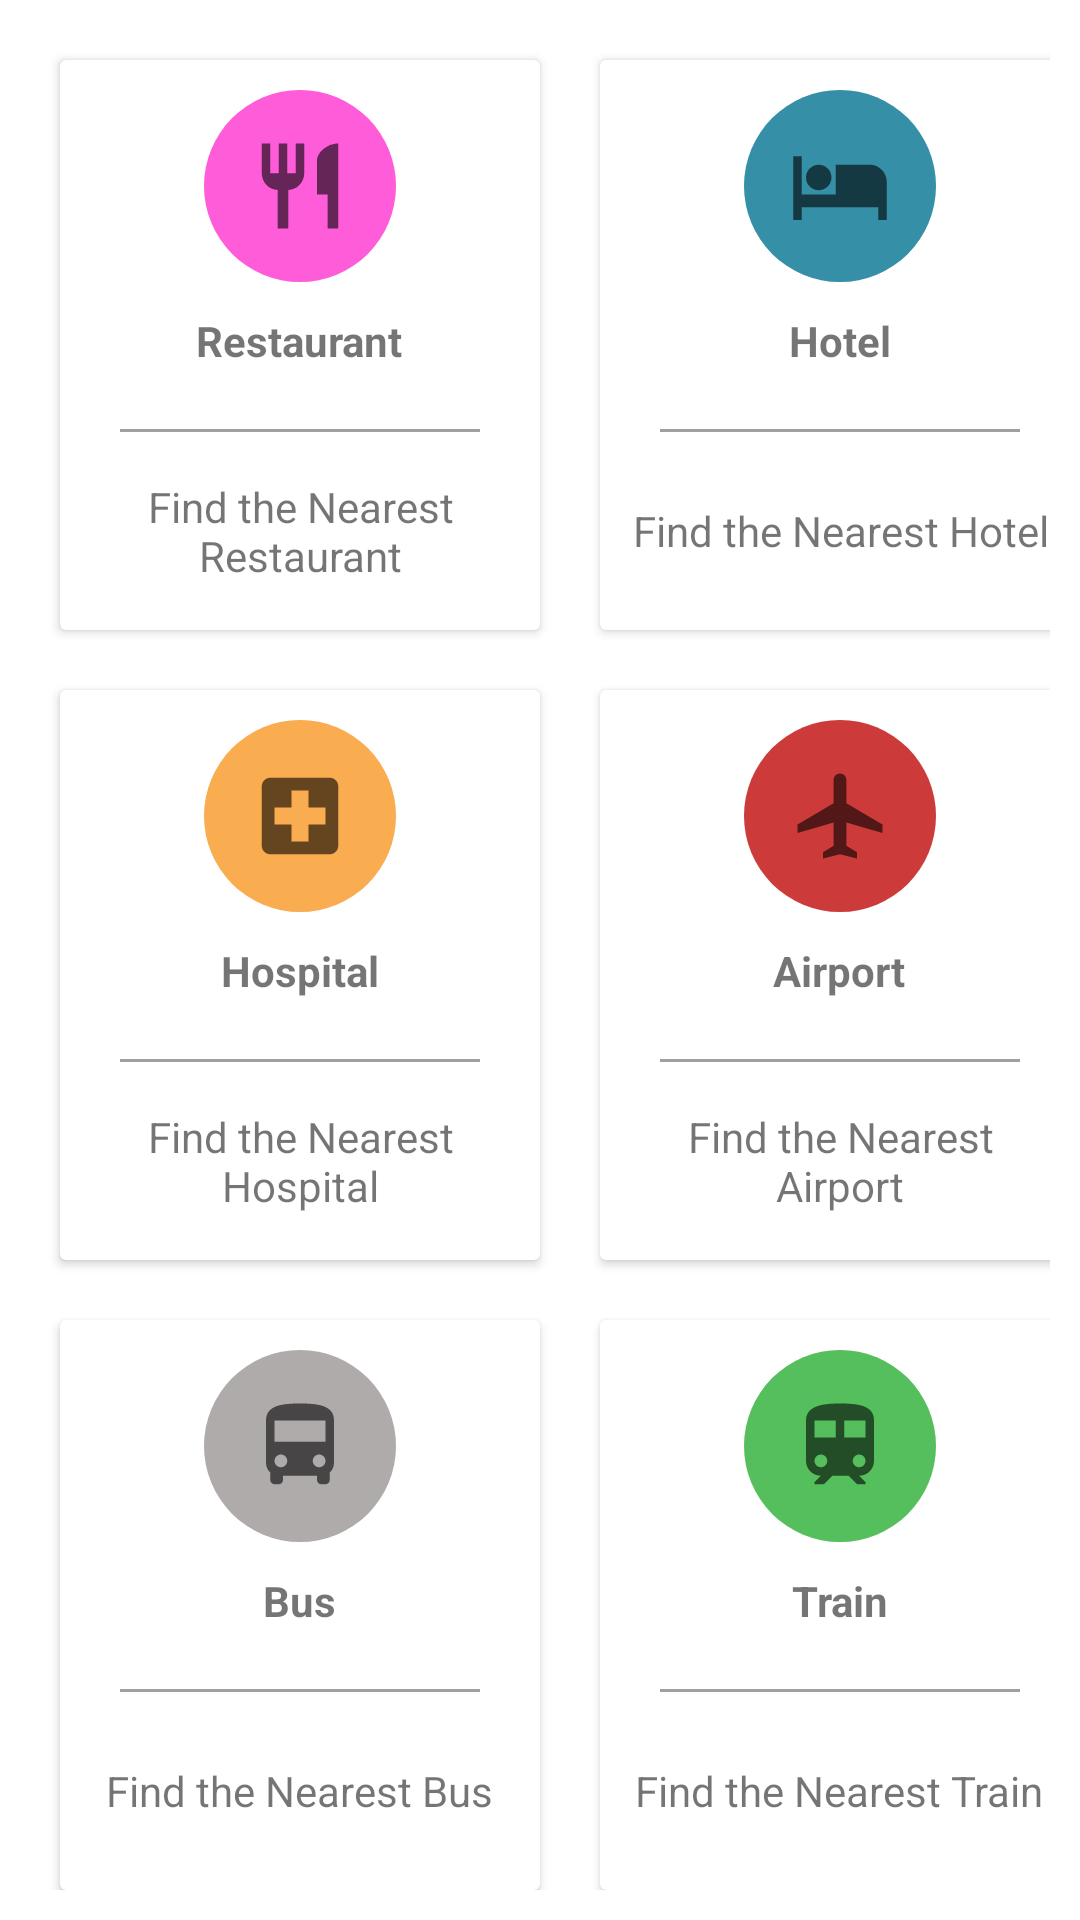

The Android layout XML behind this screen, and the referenced resources:
<!-- AndroidManifest.xml: application theme Theme.UI_CV_Fiqih -->
<!-- res/layout/activity_dashboard.xml -->
<?xml version="1.0" encoding="utf-8"?>
<LinearLayout xmlns:android="http://schemas.android.com/apk/res/android"
    xmlns:app="http://schemas.android.com/apk/res-auto"
    xmlns:tools="http://schemas.android.com/tools"
    android:layout_width="match_parent"
    android:layout_height="match_parent"
    android:orientation="vertical"
    android:padding="10dp"
    android:gravity="center"
    android:background="@color/white"
    tools:context=".DashboardActivity">

    <LinearLayout
        android:layout_width="wrap_content"
        android:layout_height="wrap_content"
        android:orientation="horizontal">

        <androidx.cardview.widget.CardView
            android:layout_width="160dp"
            android:layout_height="190dp"
            android:layout_margin="10dp">

            <LinearLayout
                android:layout_width="match_parent"
                android:layout_height="match_parent"
                android:orientation="vertical"
                android:padding="10dp"
                android:gravity="center">

                <ImageView
                    android:layout_width="64dp"
                    android:layout_height="64dp"
                    android:background="@drawable/circlebackground1"
                    android:src="@drawable/ic_baseline_restaurant_24"/>
                <TextView
                    android:layout_width="wrap_content"
                    android:layout_height="wrap_content"
                    android:layout_margin="10dp"
                    android:textStyle="bold"
                    android:text="Restaurant"/>
                <View
                    android:layout_width="match_parent"
                    android:layout_height="1dp"
                    android:layout_margin="10dp"
                    android:background="#A0A0A0"/>
                <TextView
                    android:layout_width="wrap_content"
                    android:layout_height="match_parent"
                    android:text="Find the Nearest Restaurant"
                    android:gravity="center"/>
            </LinearLayout>

        </androidx.cardview.widget.CardView>

        <androidx.cardview.widget.CardView
            android:layout_width="160dp"
            android:layout_height="190dp"
            android:layout_margin="10dp">

            <LinearLayout
                android:layout_width="match_parent"
                android:layout_height="match_parent"
                android:orientation="vertical"
                android:padding="10dp"
                android:gravity="center">

                <ImageView
                    android:layout_width="64dp"
                    android:layout_height="64dp"
                    android:background="@drawable/circlebackground2"
                    android:src="@drawable/ic_baseline_local_hotel_24"/>
                <TextView
                    android:layout_width="wrap_content"
                    android:layout_height="wrap_content"
                    android:layout_margin="10dp"
                    android:textStyle="bold"
                    android:text="Hotel"/>
                <View
                    android:layout_width="match_parent"
                    android:layout_height="1dp"
                    android:layout_margin="10dp"
                    android:background="#A0A0A0"/>
                <TextView
                    android:layout_width="wrap_content"
                    android:layout_height="match_parent"
                    android:text="Find the Nearest Hotel"
                    android:gravity="center"/>
            </LinearLayout>

        </androidx.cardview.widget.CardView>

    </LinearLayout>

    <LinearLayout
        android:layout_width="wrap_content"
        android:layout_height="wrap_content"
        android:orientation="horizontal">

        <androidx.cardview.widget.CardView
            android:layout_width="160dp"
            android:layout_height="190dp"
            android:layout_margin="10dp">

            <LinearLayout
                android:layout_width="match_parent"
                android:layout_height="match_parent"
                android:orientation="vertical"
                android:padding="10dp"
                android:gravity="center">

                <ImageView
                    android:layout_width="64dp"
                    android:layout_height="64dp"
                    android:background="@drawable/circlebackground3"
                    android:src="@drawable/ic_baseline_local_hospital_24"/>
                <TextView
                    android:layout_width="wrap_content"
                    android:layout_height="wrap_content"
                    android:layout_margin="10dp"
                    android:textStyle="bold"
                    android:text="Hospital"/>
                <View
                    android:layout_width="match_parent"
                    android:layout_height="1dp"
                    android:layout_margin="10dp"
                    android:background="#A0A0A0"/>
                <TextView
                    android:layout_width="wrap_content"
                    android:layout_height="match_parent"
                    android:text="Find the Nearest Hospital"
                    android:gravity="center"/>
            </LinearLayout>

        </androidx.cardview.widget.CardView>

        <androidx.cardview.widget.CardView
            android:layout_width="160dp"
            android:layout_height="190dp"
            android:layout_margin="10dp">

            <LinearLayout
                android:layout_width="match_parent"
                android:layout_height="match_parent"
                android:orientation="vertical"
                android:padding="10dp"
                android:gravity="center">

                <ImageView
                    android:layout_width="64dp"
                    android:layout_height="64dp"
                    android:background="@drawable/circlebackground4"
                    android:src="@drawable/ic_baseline_local_airport_24"/>
                <TextView
                    android:layout_width="wrap_content"
                    android:layout_height="wrap_content"
                    android:layout_margin="10dp"
                    android:textStyle="bold"
                    android:text="Airport"/>
                <View
                    android:layout_width="match_parent"
                    android:layout_height="1dp"
                    android:layout_margin="10dp"
                    android:background="#A0A0A0"/>
                <TextView
                    android:layout_width="wrap_content"
                    android:layout_height="match_parent"
                    android:text="Find the Nearest Airport"
                    android:gravity="center"/>
            </LinearLayout>

        </androidx.cardview.widget.CardView>

    </LinearLayout>

    <LinearLayout
        android:layout_width="wrap_content"
        android:layout_height="wrap_content"
        android:orientation="horizontal">

        <androidx.cardview.widget.CardView
            android:layout_width="160dp"
            android:layout_height="190dp"
            android:layout_margin="10dp">

            <LinearLayout
                android:layout_width="match_parent"
                android:layout_height="match_parent"
                android:orientation="vertical"
                android:padding="10dp"
                android:gravity="center">

                <ImageView
                    android:layout_width="64dp"
                    android:layout_height="64dp"
                    android:background="@drawable/circlebackground5"
                    android:src="@drawable/ic_baseline_directions_bus_24"/>
                <TextView
                    android:layout_width="wrap_content"
                    android:layout_height="wrap_content"
                    android:layout_margin="10dp"
                    android:textStyle="bold"
                    android:text="Bus"/>
                <View
                    android:layout_width="match_parent"
                    android:layout_height="1dp"
                    android:layout_margin="10dp"
                    android:background="#A0A0A0"/>
                <TextView
                    android:layout_width="wrap_content"
                    android:layout_height="match_parent"
                    android:text="Find the Nearest Bus"
                    android:gravity="center"/>
            </LinearLayout>

        </androidx.cardview.widget.CardView>

        <androidx.cardview.widget.CardView
            android:layout_width="160dp"
            android:layout_height="190dp"
            android:layout_margin="10dp">

            <LinearLayout
                android:layout_width="match_parent"
                android:layout_height="match_parent"
                android:orientation="vertical"
                android:padding="10dp"
                android:gravity="center">

                <ImageView
                    android:layout_width="64dp"
                    android:layout_height="64dp"
                    android:background="@drawable/circlebackground6"
                    android:src="@drawable/ic_baseline_train_24"/>
                <TextView
                    android:layout_width="wrap_content"
                    android:layout_height="wrap_content"
                    android:layout_margin="10dp"
                    android:textStyle="bold"
                    android:text="Train"/>
                <View
                    android:layout_width="match_parent"
                    android:layout_height="1dp"
                    android:layout_margin="10dp"
                    android:background="#A0A0A0"/>
                <TextView
                    android:layout_width="wrap_content"
                    android:layout_height="match_parent"
                    android:text="Find the Nearest Train"
                    android:gravity="center"/>
            </LinearLayout>

        </androidx.cardview.widget.CardView>

    </LinearLayout>


</LinearLayout>
<!-- resources referenced by this layout -->
<resources>
  <color name="white">#FFFFFFFF</color>
  <!-- drawable circlebackground1 (drawable-v24) -->
  <?xml version="1.0" encoding="utf-8"?>
  <shape xmlns:android="http://schemas.android.com/apk/res/android">
  
      <corners android:radius="50dp"/>
      <padding android:bottom="15dp"
          android:right="15dp"
          android:left="15dp"
          android:top="15dp">
      </padding>
      <solid android:color="#FF5CDA"/>
  
  
  </shape>
  <!-- drawable circlebackground2 (drawable-v24) -->
  <?xml version="1.0" encoding="utf-8"?>
  <shape xmlns:android="http://schemas.android.com/apk/res/android">
  
      <corners android:radius="50dp"/>
      <padding android:bottom="15dp"
          android:right="15dp"
          android:left="15dp"
          android:top="15dp">
      </padding>
      <solid android:color="#348FA7"/>
  </shape>
  <!-- drawable circlebackground3 (drawable-v24) -->
  <?xml version="1.0" encoding="utf-8"?>
  <shape xmlns:android="http://schemas.android.com/apk/res/android">
  
      <corners android:radius="50dp"/>
      <padding android:bottom="15dp"
          android:right="15dp"
          android:left="15dp"
          android:top="15dp">
      </padding>
      <solid android:color="#F9AC50"/>
  </shape>
  <!-- drawable circlebackground4 (drawable-v24) -->
  <?xml version="1.0" encoding="utf-8"?>
  <shape xmlns:android="http://schemas.android.com/apk/res/android">
  
      <corners android:radius="50dp"/>
      <padding android:bottom="15dp"
          android:right="15dp"
          android:left="15dp"
          android:top="15dp">
      </padding>
      <solid android:color="#CC3A3A"/>
  </shape>
  <!-- drawable circlebackground5 (drawable-v24) -->
  <?xml version="1.0" encoding="utf-8"?>
  <shape xmlns:android="http://schemas.android.com/apk/res/android">
  
      <corners android:radius="50dp"/>
      <padding android:bottom="15dp"
          android:right="15dp"
          android:left="15dp"
          android:top="15dp">
      </padding>
      <solid android:color="#B0ABAB"/>
  </shape>
  <!-- drawable circlebackground6 (drawable-v24) -->
  <?xml version="1.0" encoding="utf-8"?>
  <shape xmlns:android="http://schemas.android.com/apk/res/android">
      <corners android:radius="50dp"/>
      <padding android:bottom="15dp"
          android:right="15dp"
          android:left="15dp"
          android:top="15dp">
      </padding>
      <solid android:color="#56BF5D"/>
  </shape>
  <!-- drawable ic_baseline_local_airport_24 (drawable-v24) -->
  <vector xmlns:android="http://schemas.android.com/apk/res/android"
      android:width="24dp"
      android:height="24dp"
      android:viewportWidth="24"
      android:viewportHeight="24"
      android:tint="?attr/colorControlNormal">
    <path
        android:fillColor="#FFF"
        android:pathData="M22,16v-2l-8.5,-5V3.5C13.5,2.67 12.83,2 12,2s-1.5,0.67 -1.5,1.5V9L2,14v2l8.5,-2.5V19L8,20.5L8,22l4,-1l4,1l0,-1.5L13.5,19v-5.5L22,16z"/>
  </vector>
  <!-- drawable ic_baseline_local_hotel_24 (drawable-v24) -->
  <vector xmlns:android="http://schemas.android.com/apk/res/android"
      android:width="24dp"
      android:height="24dp"
      android:viewportWidth="24"
      android:viewportHeight="24"
      android:tint="?attr/colorControlNormal">
    <path
        android:fillColor="#FFF"
        android:pathData="M7,13c1.66,0 3,-1.34 3,-3S8.66,7 7,7s-3,1.34 -3,3 1.34,3 3,3zM19,7h-8v7L3,14L3,5L1,5v15h2v-3h18v3h2v-9c0,-2.21 -1.79,-4 -4,-4z"/>
  </vector>
  <color name="purple_500">#FF6200EE</color>
  <color name="purple_700">#FF3700B3</color>
  <color name="teal_200">#FF03DAC5</color>
  <color name="teal_700">#76C1A6</color>
  <color name="black">#FF000000</color>
</resources>
